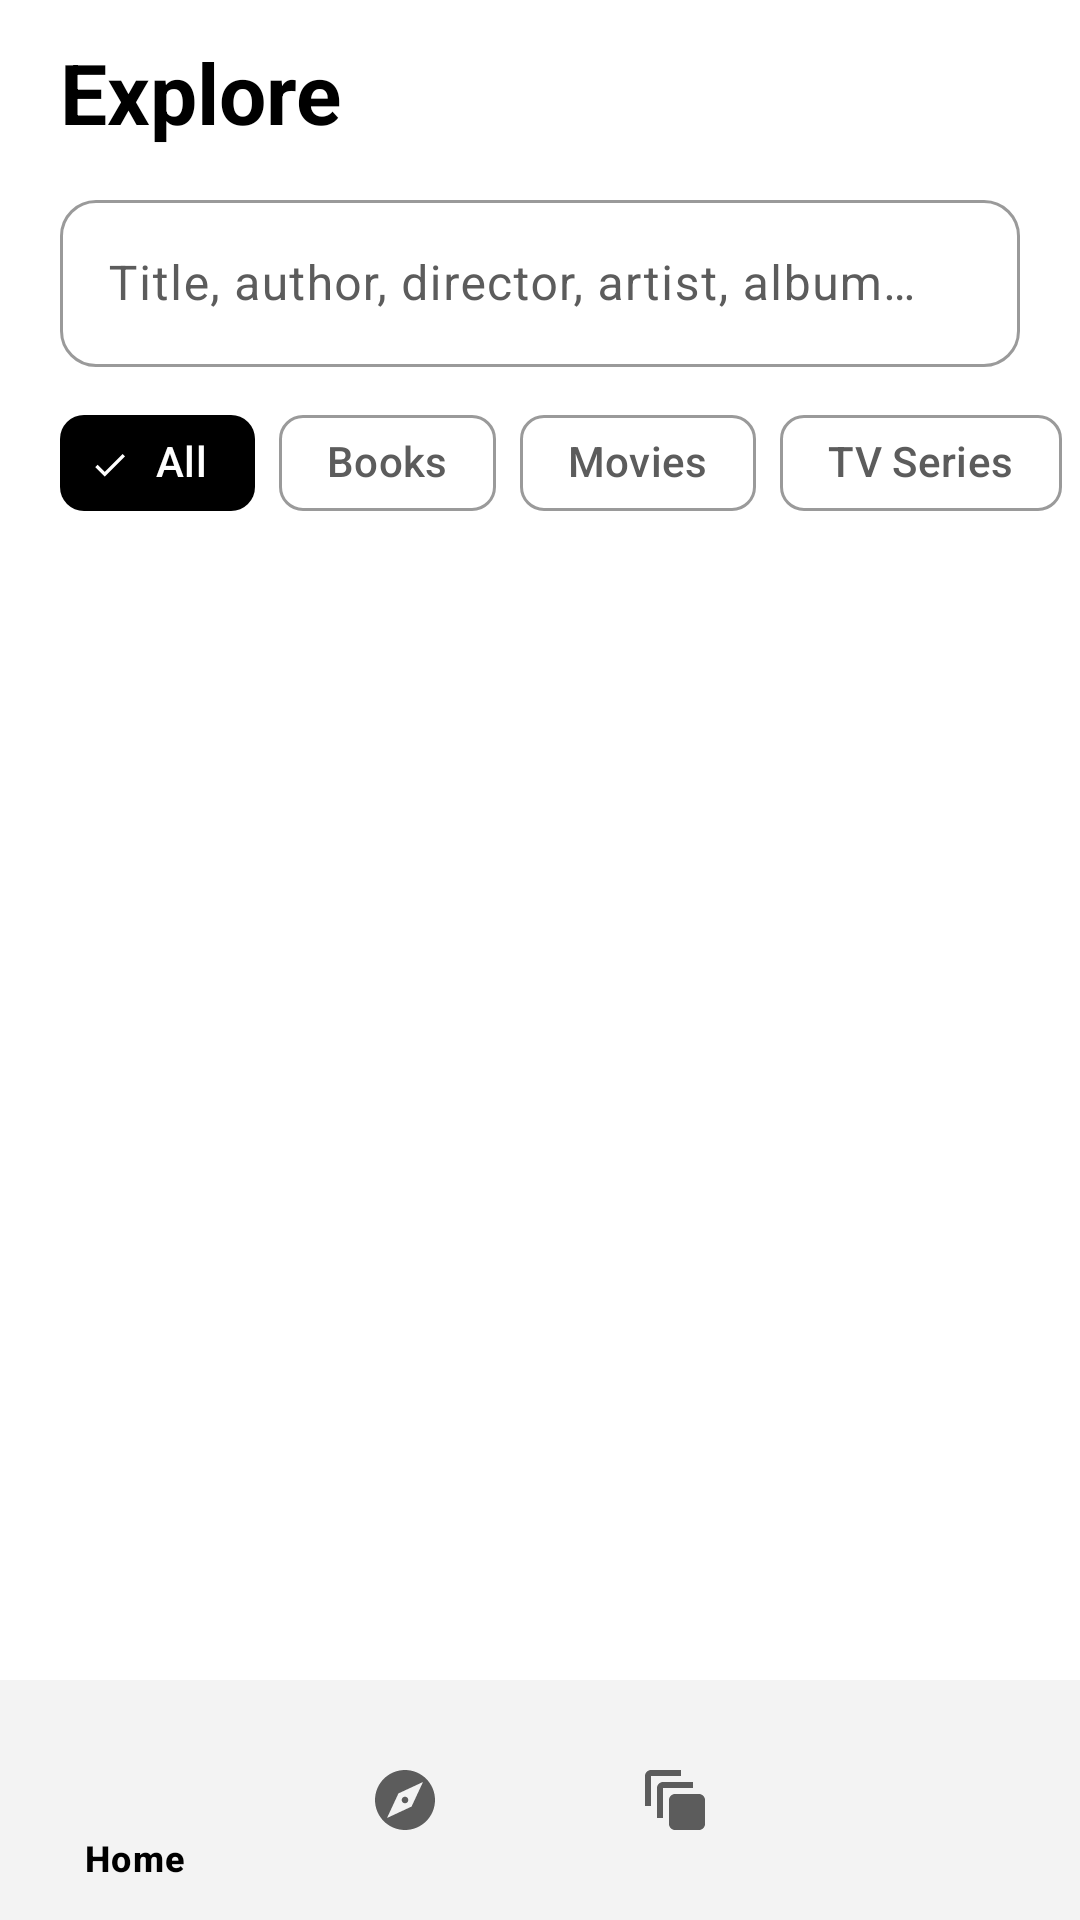

Android layout source for this screen:
<!-- AndroidManifest.xml: application theme Theme.Adapted -->
<!-- res/layout/activity_explore.xml -->
<?xml version="1.0" encoding="utf-8"?>
<LinearLayout xmlns:android="http://schemas.android.com/apk/res/android"
    xmlns:app="http://schemas.android.com/apk/res-auto"
    xmlns:tools="http://schemas.android.com/tools"
    android:id="@+id/explore_root"
    android:layout_width="match_parent"
    android:layout_height="match_parent"
    android:background="?android:attr/colorBackground"
    android:focusable="true"
    android:focusableInTouchMode="true"
    android:orientation="vertical"
    tools:context=".activities.ExploreActivity">

    <TextView
        style="@style/TextAppearance.Adapted.Display"
        android:layout_width="match_parent"
        android:layout_height="wrap_content"
        android:paddingStart="@dimen/screen_padding"
        android:paddingTop="12dp"
        android:paddingEnd="@dimen/screen_padding"
        android:text="@string/explore_title" />

    
    <com.google.android.material.textfield.TextInputLayout
        style="@style/Widget.Adapted.TextInput"
        android:layout_width="match_parent"
        android:layout_height="wrap_content"
        android:layout_marginStart="@dimen/screen_padding"
        android:layout_marginTop="12dp"
        android:layout_marginEnd="@dimen/screen_padding"
        android:hint="@string/explore_search_hint"
        app:endIconMode="clear_text"
        app:startIconDrawable="@drawable/ic_search">

        <com.google.android.material.textfield.TextInputEditText
            android:id="@+id/explore_search_input"
            android:layout_width="match_parent"
            android:layout_height="wrap_content"
            android:imeOptions="actionSearch"
            android:inputType="text"
            android:maxLines="1" />
    </com.google.android.material.textfield.TextInputLayout>

    
    <HorizontalScrollView
        android:layout_width="match_parent"
        android:layout_height="wrap_content"
        android:layout_marginTop="8dp"
        android:clipToPadding="false"
        android:paddingStart="@dimen/screen_padding"
        android:paddingEnd="@dimen/screen_padding"
        android:scrollbars="none">

        <com.google.android.material.chip.ChipGroup
            android:id="@+id/explore_category_chips"
            android:layout_width="wrap_content"
            android:layout_height="wrap_content"
            app:selectionRequired="true"
            app:singleLine="true"
            app:singleSelection="true">

            <com.google.android.material.chip.Chip
                android:id="@+id/chip_all"
                style="@style/Widget.Adapted.Chip"
                android:layout_width="wrap_content"
                android:layout_height="wrap_content"
                android:checked="true"
                android:text="@string/category_all" />

            <com.google.android.material.chip.Chip
                android:id="@+id/chip_books"
                style="@style/Widget.Adapted.Chip"
                android:layout_width="wrap_content"
                android:layout_height="wrap_content"
                android:text="@string/category_books_plural" />

            <com.google.android.material.chip.Chip
                android:id="@+id/chip_movies"
                style="@style/Widget.Adapted.Chip"
                android:layout_width="wrap_content"
                android:layout_height="wrap_content"
                android:text="@string/category_movies_plural" />

            <com.google.android.material.chip.Chip
                android:id="@+id/chip_tv_series"
                style="@style/Widget.Adapted.Chip"
                android:layout_width="wrap_content"
                android:layout_height="wrap_content"
                android:text="@string/category_tv_series" />

            <com.google.android.material.chip.Chip
                android:id="@+id/chip_music"
                style="@style/Widget.Adapted.Chip"
                android:layout_width="wrap_content"
                android:layout_height="wrap_content"
                android:text="@string/category_music" />
        </com.google.android.material.chip.ChipGroup>
    </HorizontalScrollView>

    
    <LinearLayout
        android:layout_width="match_parent"
        android:layout_height="wrap_content"
        android:gravity="center_vertical"
        android:orientation="horizontal"
        android:paddingStart="@dimen/screen_padding"
        android:paddingEnd="8dp">

        <TextView
            android:id="@+id/explore_result_count"
            style="@style/TextAppearance.Adapted.Body"
            android:layout_width="0dp"
            android:layout_height="wrap_content"
            android:layout_weight="1" />

        <com.google.android.material.button.MaterialButton
            android:id="@+id/explore_reset_button"
            style="@style/Widget.Material3.Button.TextButton"
            android:layout_width="wrap_content"
            android:layout_height="wrap_content"
            android:text="@string/explore_reset"
            android:visibility="invisible" />
    </LinearLayout>

    <FrameLayout
        android:layout_width="match_parent"
        android:layout_height="0dp"
        android:layout_weight="1">

        <androidx.recyclerview.widget.RecyclerView
            android:id="@+id/explore_results"
            android:layout_width="match_parent"
            android:layout_height="match_parent"
            android:clipToPadding="false"
            android:paddingStart="14dp"
            android:paddingEnd="14dp"
            android:paddingBottom="12dp" />

        
        <LinearLayout
            android:id="@+id/explore_empty_state"
            android:layout_width="match_parent"
            android:layout_height="match_parent"
            android:gravity="center"
            android:orientation="vertical"
            android:padding="32dp"
            android:visibility="gone">

            <ImageView
                android:layout_width="64dp"
                android:layout_height="64dp"
                android:importantForAccessibility="no"
                android:src="@drawable/ic_search" />

            <TextView
                style="@style/TextAppearance.Adapted.SectionTitle"
                android:layout_width="wrap_content"
                android:layout_height="wrap_content"
                android:layout_marginTop="12dp"
                android:text="@string/explore_empty_title" />

            <TextView
                style="@style/TextAppearance.Adapted.Body"
                android:layout_width="wrap_content"
                android:layout_height="wrap_content"
                android:layout_marginTop="4dp"
                android:gravity="center"
                android:text="@string/explore_empty_message" />

            <com.google.android.material.button.MaterialButton
                android:id="@+id/explore_empty_reset_button"
                style="@style/Widget.Material3.Button.OutlinedButton"
                android:layout_width="wrap_content"
                android:layout_height="wrap_content"
                android:layout_marginTop="16dp"
                android:text="@string/explore_empty_reset" />
        </LinearLayout>
    </FrameLayout>

    <com.google.android.material.bottomnavigation.BottomNavigationView
        android:id="@+id/bottom_navigation"
        android:layout_width="match_parent"
        android:layout_height="wrap_content"
        app:menu="@menu/menu_bottom_nav" />
</LinearLayout>
<!-- resources referenced by this layout -->
<resources>
  <dimen name="screen_padding">20dp</dimen>
  <string name="category_all">All</string>
  <string name="category_books_plural">Books</string>
  <string name="category_movies_plural">Movies</string>
  <string name="category_music">Music</string>
  <string name="category_tv_series">TV Series</string>
  <string name="explore_empty_message">Try a different title, creator, or category.</string>
  <string name="explore_empty_reset">Clear search and filters</string>
  <string name="explore_empty_title">No results found</string>
  <string name="explore_reset">Reset</string>
  <string name="explore_search_hint">Title, author, director, artist, album…</string>
  <string name="explore_title">Explore</string>
  <style name="TextAppearance.Adapted.Body" parent="TextAppearance.Material3.BodyMedium">
          <item name="android:textColor">?attr/colorOnSurfaceVariant</item>
      </style>
  <style name="TextAppearance.Adapted.Display" parent="TextAppearance.Material3.HeadlineMedium">
          <item name="android:textStyle">bold</item>
          <item name="android:textColor">?attr/colorOnSurface</item>
      </style>
  <style name="TextAppearance.Adapted.SectionTitle" parent="TextAppearance.Material3.TitleLarge">
          <item name="android:textStyle">bold</item>
          <item name="android:textColor">?attr/colorOnSurface</item>
      </style>
  <style name="Widget.Adapted.Chip" parent="Widget.Material3.Chip.Filter">
          <item name="android:checkable">true</item>
      </style>
  <style name="Widget.Adapted.TextInput" parent="Widget.Material3.TextInputLayout.OutlinedBox">
          <item name="boxCornerRadiusTopStart">12dp</item>
          <item name="boxCornerRadiusTopEnd">12dp</item>
          <item name="boxCornerRadiusBottomStart">12dp</item>
          <item name="boxCornerRadiusBottomEnd">12dp</item>
      </style>
  <style name="Theme.Adapted" parent="Base.Theme.Adapted" />
  <style name="Base.Theme.Adapted" parent="Theme.Material3.Light.NoActionBar">
          <item name="colorPrimary">@color/black</item>
          <item name="colorOnPrimary">@color/white</item>
          <item name="colorPrimaryContainer">@color/gray_light</item>
          <item name="colorOnPrimaryContainer">@color/black</item>
  
          <item name="colorSecondary">@color/black</item>
          <item name="colorOnSecondary">@color/white</item>
          <item name="colorSecondaryContainer">@color/black</item>
          <item name="colorOnSecondaryContainer">@color/white</item>
  
          <item name="android:colorBackground">@color/white</item>
          <item name="colorOnBackground">@color/black</item>
          <item name="colorSurface">@color/white</item>
          <item name="colorOnSurface">@color/black</item>
          <item name="colorSurfaceVariant">@color/gray_light</item>
          <item name="colorOnSurfaceVariant">@color/gray_dark</item>
  
          <item name="colorSurfaceContainerLowest">@color/white</item>
          <item name="colorSurfaceContainerLow">@color/gray_light</item>
          <item name="colorSurfaceContainer">@color/gray_light</item>
          <item name="colorSurfaceContainerHigh">@color/gray_light</item>
          <item name="colorSurfaceContainerHighest">@color/gray_light</item>
  
          <item name="colorOutline">@color/gray_outline</item>
          <item name="colorOutlineVariant">@color/gray_border</item>
  
          <item name="android:windowLightStatusBar">true</item>
          
          <item name="android:forceDarkAllowed" tools:targetApi="q">false</item>
      </style>
  <color name="black">#FF000000</color>
  <color name="white">#FFFFFFFF</color>
  <color name="gray_light">#FFF3F3F3</color>
  <color name="gray_dark">#FF5C5C5C</color>
  <color name="gray_outline">#FF9A9A9A</color>
  <color name="gray_border">#FFDCDCDC</color>
</resources>
